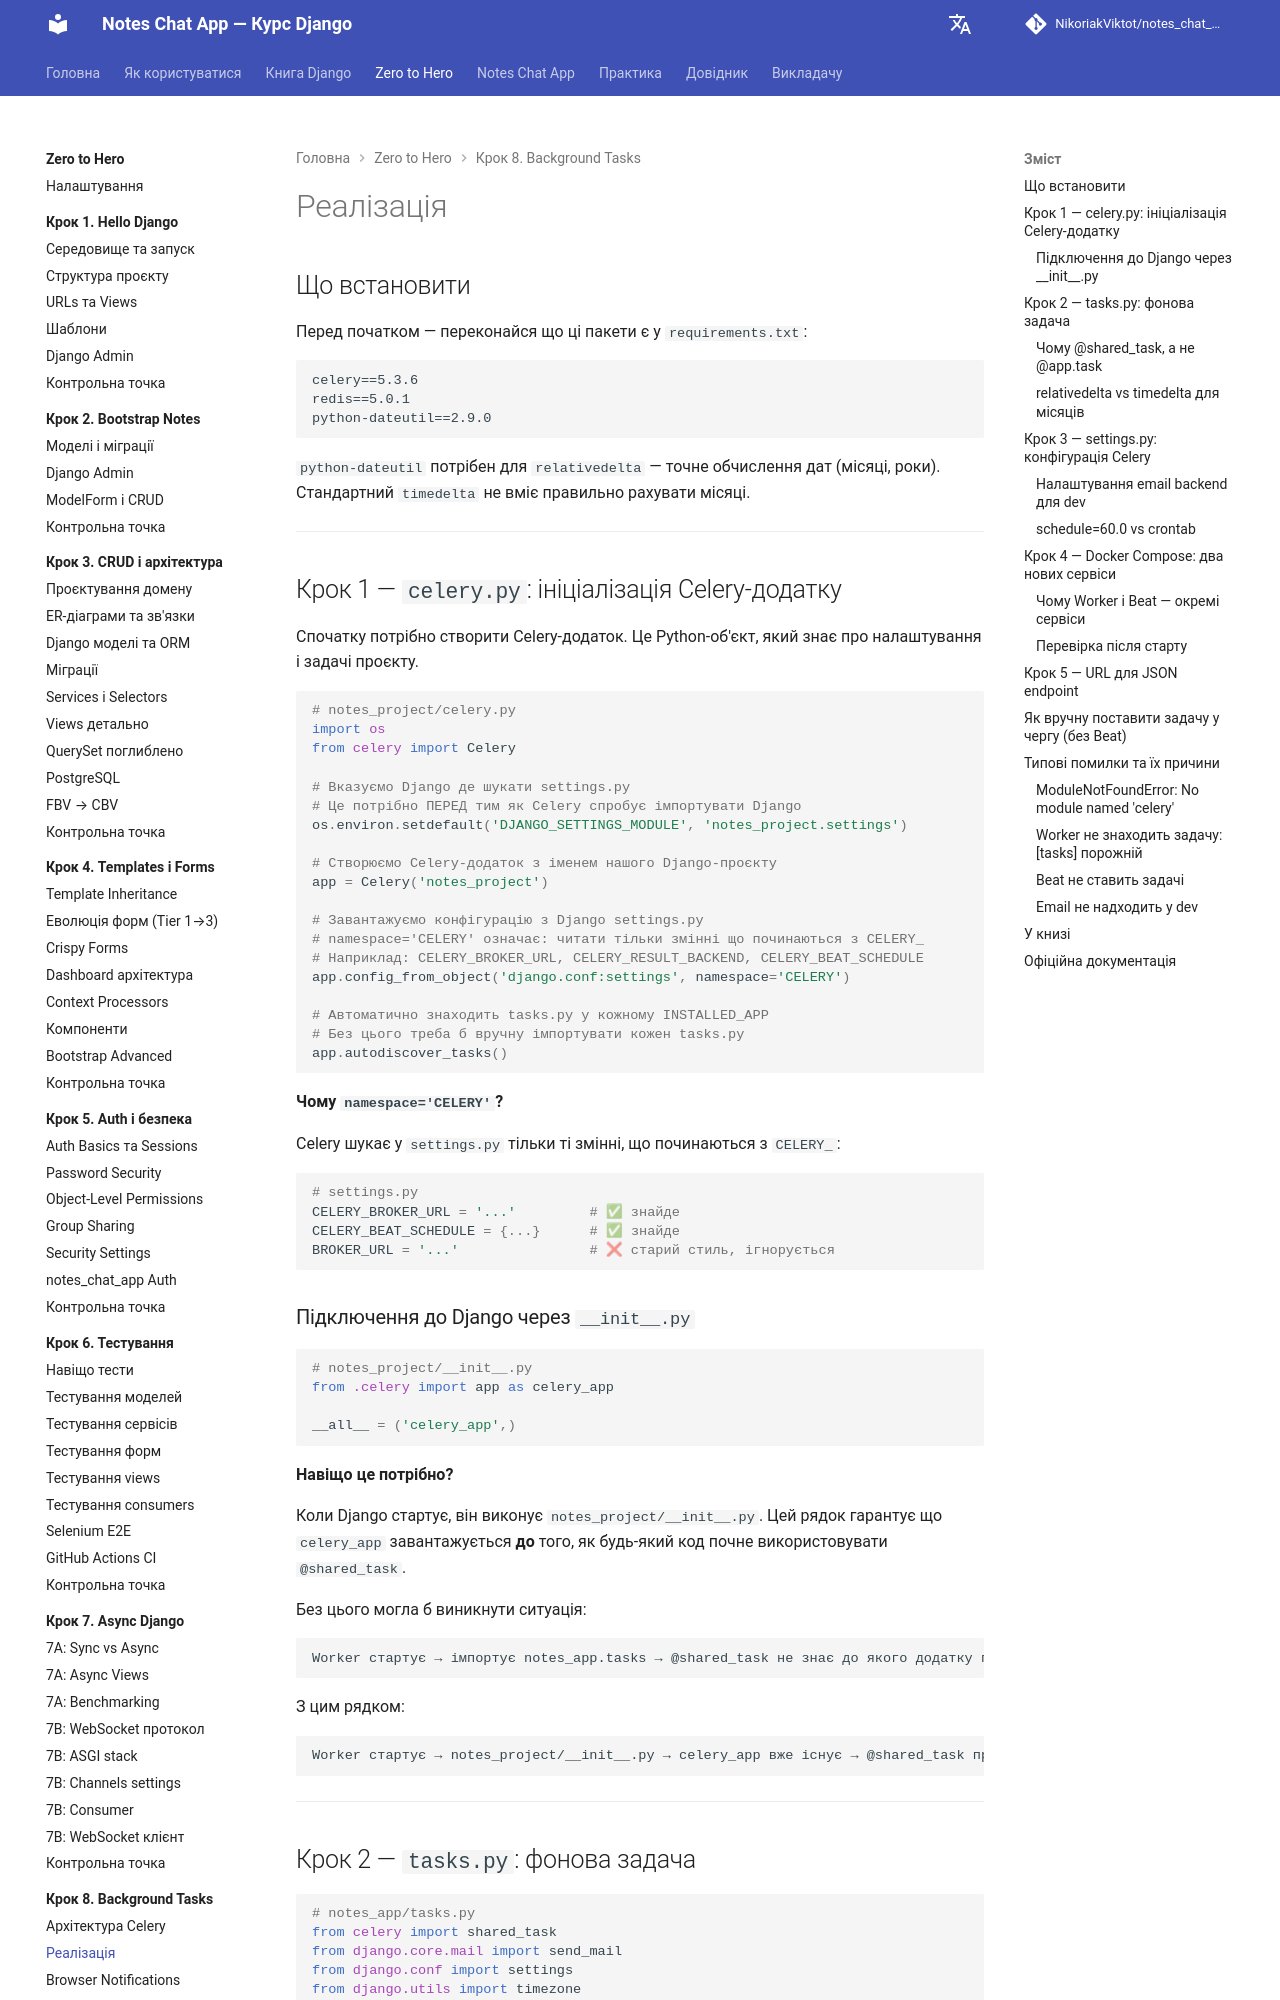

repository: NikoriakViktot/notes_chat_app · page: tutorials/08_background_tasks/implementation/index.html · generator: mkdocs

# Реалізація

## Що встановити

Перед початком — переконайся що ці пакети є у `requirements.txt`:

```
celery==5.3.6
redis==5.0.1
python-dateutil==2.9.0
```

`python-dateutil` потрібен для `relativedelta` — точне обчислення дат (місяці, роки). Стандартний `timedelta` не вміє правильно рахувати місяці.

---

## Крок 1 — `celery.py`: ініціалізація Celery-додатку

Спочатку потрібно створити Celery-додаток. Це Python-об'єкт, який знає про налаштування і задачі проєкту.

```python
# notes_project/celery.py
import os
from celery import Celery

# Вказуємо Django де шукати settings.py
# Це потрібно ПЕРЕД тим як Celery спробує імпортувати Django
os.environ.setdefault('DJANGO_SETTINGS_MODULE', 'notes_project.settings')

# Створюємо Celery-додаток з іменем нашого Django-проєкту
app = Celery('notes_project')

# Завантажуємо конфігурацію з Django settings.py
# namespace='CELERY' означає: читати тільки змінні що починаються з CELERY_
# Наприклад: CELERY_BROKER_URL, CELERY_RESULT_BACKEND, CELERY_BEAT_SCHEDULE
app.config_from_object('django.conf:settings', namespace='CELERY')

# Автоматично знаходить tasks.py у кожному INSTALLED_APP
# Без цього треба б вручну імпортувати кожен tasks.py
app.autodiscover_tasks()
```

**Чому `namespace='CELERY'`?**

Celery шукає у `settings.py` тільки ті змінні, що починаються з `CELERY_`:

```python
# settings.py
CELERY_BROKER_URL = '...'         # ✅ знайде
CELERY_BEAT_SCHEDULE = {...}      # ✅ знайде
BROKER_URL = '...'                # ❌ старий стиль, ігнорується
```

### Підключення до Django через `__init__.py`

```python
# notes_project/__init__.py
from .celery import app as celery_app

__all__ = ('celery_app',)
```

**Навіщо це потрібно?**

Коли Django стартує, він виконує `notes_project/__init__.py`. Цей рядок гарантує що `celery_app` завантажується **до** того, як будь-який код почне використовувати `@shared_task`.

Без цього могла б виникнути ситуація:

```
Worker стартує → імпортує notes_app.tasks → @shared_task не знає до якого додатку прив'язатись → помилка
```

З цим рядком:

```
Worker стартує → notes_project/__init__.py → celery_app вже існує → @shared_task прив'язується до нього ✓
```

---
